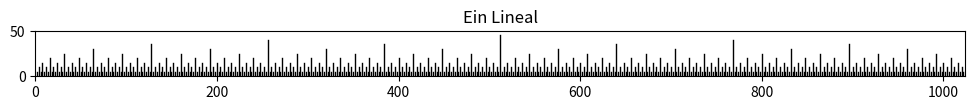
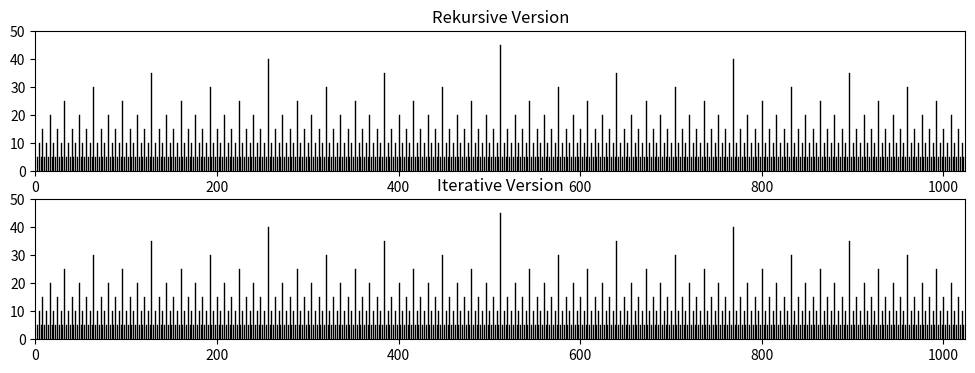

The script that saved these images, in order:
from functools import reduce
import operator


def prod(lst):
    return reduce(operator.mul, lst, 1)

def facIter(n):
    if n == 0:
        return 1
    return prod(range(1, n + 1))

# Test der prod-Funktion
print(prod([2, 3, 4]))  # Ausgabe: 24

# Test der facIter-Funktion
print(facIter(5))  # Ausgabe: 120 (5! = 1×2×3×4×5)
print(facIter(0))  # Ausgabe: 1   (0! = 1 per Definition)

# Problematisches Beispiel:
def problematisch(x):
    if x <= 0:
        return 1
    else:
        return x * problematisch(x - 0.1)  # Problem: x - 0.1 könnte nie 0 erreichen

print(problematisch(0.3))
# Erwartet: 3 Schritte (0.3 → 0.2 → 0.1 → 0.0)
# Realität: Springt nach 3 Schritten in den negativen Bereich wegen Rundungsfehlern

print(problematisch(0.15))
# Nach nur 2 Schritten bereits im negativen Bereich
# 0.15 - 0.1 = 0.05, dann 0.05 - 0.1 = -0.05

print(problematisch(1 / 3))
# Kann mathematisch niemals durch wiederholte Subtraktion von 0.1 exakt 0 erreichen
# 0.333... - 0.1 = 0.233..., 0.233... - 0.1 = 0.133..., etc.

def sum(n):
    if n == 0:
        return 0
    else:
        return n + sum(n - 1)


# Sum of first 5 natural numbers
result = sum(5)
print(f"The sum of first 5 natural numbers is {result}")

def len(lst):
    if lst == []:
        return 0
    else:
        return 1 + len(lst[1:])


# Test the function with different lists
print(len([]))  # Output: 0
print(len([1, 2, 3]))  # Output: 3
print(len([1, 2, 3, 4, 5]))  # Output: 5

import matplotlib.pyplot as plt


def strich(ax, x, h, max_h=50):
    line = plt.Line2D([x, x], [0, h], color="black", linewidth=1)
    ax.add_line(line)


def lineal(ax, l, r, h, max_h=50):
    step = 5
    if h < 1:
        return
    m = (l + r) / 2
    strich(ax, m, h, max_h)
    lineal(ax, l, m, h - step, max_h)
    lineal(ax, m, r, h - step, max_h)


# Hauptprogramm
fig, ax = plt.subplots(figsize=(12, 4))
ax.set_xlim(0, 1024)
ax.set_ylim(0, 50)
ax.set_aspect("equal")

lineal(ax, 0, 1024, 45)
plt.title("Ein Lineal")
plt.show()

import matplotlib.pyplot as plt


def strich(ax, x, h):
    line = plt.Line2D([x, x], [0, h], color="black", linewidth=1)
    ax.add_line(line)


def lineal_iterativ(ax, l_start, r_start, h_start):
    """Iterative Version der lineal-Funktion mittels Stack-Simulation"""
    step = 5

    # Stack für die zu bearbeitenden Aufrufe (l, r, h)
    stack = [(l_start, r_start, h_start)]

    while stack:
        # Nächsten Aufruf vom Stack nehmen
        l, r, h = stack.pop()

        # Rekursionsabbruch prüfen
        if h < 1:
            continue

        # Mittelpunkt berechnen und Strich zeichnen
        m = (l + r) / 2
        strich(ax, m, h)

        # Die beiden rekursiven Aufrufe auf den Stack legen
        # WICHTIG: Reihenfolge beachten! Da Stack LIFO ist,
        # muss der zweite Aufruf zuerst auf den Stack
        stack.append((m, r, h - step))  # rechte Hälfte
        stack.append((l, m, h - step))  # linke Hälfte


# Test und Vergleich
fig, (ax1, ax2) = plt.subplots(2, 1, figsize=(12, 4))


# Rekursive Version (zum Vergleich)
def lineal_rekursiv(ax, l, r, h):
    step = 5
    if h < 1:
        return
    m = (l + r) / 2
    strich(ax, m, h)
    lineal_rekursiv(ax, l, m, h - step)
    lineal_rekursiv(ax, m, r, h - step)


# Beide Versionen zeichnen
ax1.set_xlim(0, 1024)
ax1.set_ylim(0, 50)
ax1.set_title("Rekursive Version")
lineal_rekursiv(ax1, 0, 1024, 45)

ax2.set_xlim(0, 1024)
ax2.set_ylim(0, 50)
ax2.set_title("Iterative Version")
lineal_iterativ(ax2, 0, 1024, 45)

plt.show()